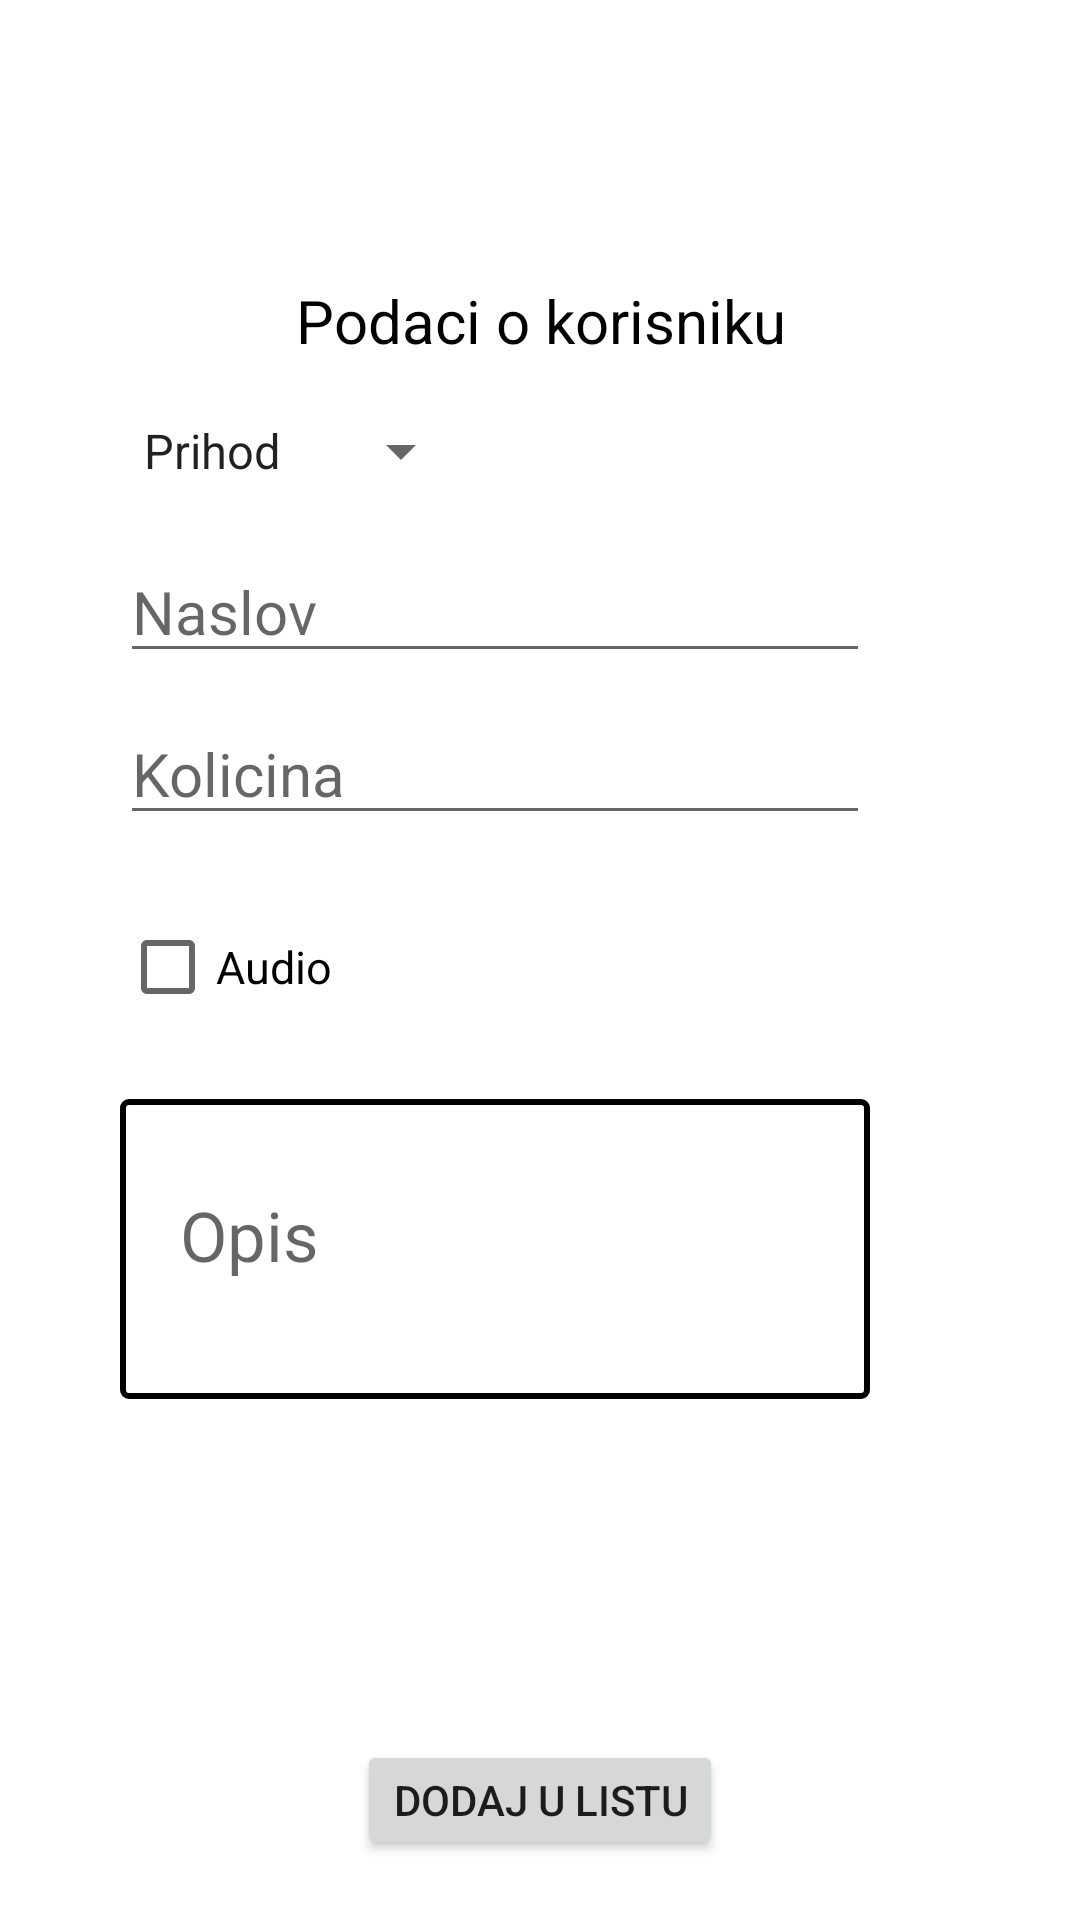

Here is an Android app screen rendered from its layout file. Give the layout XML and the strings, colors and styles it references.
<!-- AndroidManifest.xml: application theme Theme.Projekat1 -->
<!-- res/layout/unos.xml -->
<?xml version="1.0" encoding="utf-8"?>
<LinearLayout xmlns:android="http://schemas.android.com/apk/res/android"
    xmlns:app="http://schemas.android.com/apk/res-auto"
    android:id="@+id/unosFragment"
    android:layout_width="match_parent"
    android:layout_height="match_parent"
    android:gravity="center"
    android:orientation="vertical">


    <LinearLayout
        android:layout_width="match_parent"
        android:layout_height="0dp"
        android:layout_weight="7"
        android:gravity="center"
        android:orientation="vertical">
        <TextView
            style="@style/TextViewStyle"
            android:id="@+id/podaciKorisnika"
            android:layout_width="wrap_content"
            android:layout_height="wrap_content"
            android:textSize="20sp"
            android:gravity="center"
            android:text="@string/podaci_o_korisniku_Unos" />

        <Spinner
            style="@style/TextViewStyle"
            android:id="@+id/aSpinner"
            android:layout_width="wrap_content"
            android:layout_height="40dp"
            android:layout_marginTop="10dp"
            android:layout_marginLeft="40dp"
            android:layout_gravity="left"
            android:entries="@array/Spinner_items"/>

        <EditText
            style="@style/TextViewStyle"
            android:id="@+id/naslov"
            android:layout_width="250dp"
            android:layout_height="wrap_content"
            android:layout_marginTop="10dp"
            android:layout_marginLeft="40dp"
            android:layout_gravity="left"
            android:textSize="20sp"
            android:hint="@string/naslov"
            android:inputType="text"/>
        <EditText
            style="@style/TextViewStyle"
            android:id="@+id/kolicina"
            android:layout_width="250dp"
            android:layout_height="wrap_content"
            android:layout_marginTop="10dp"
            android:layout_marginLeft="40dp"
            android:layout_gravity="left"
            android:textSize="20sp"
            android:hint="@string/kolicina"
            android:inputType="text"/>

        <CheckBox
            style="@style/TextViewStyle"
            android:id="@+id/audioCheck"
            android:layout_width="wrap_content"
            android:layout_height="wrap_content"
            android:layout_marginTop="20dp"
            android:layout_marginLeft="40dp"
            android:layout_gravity="left"
            android:textSize="15sp"
            android:text="@string/audio"/>

            <EditText
                style="@style/TextViewStyle"
                android:id="@+id/opis"
                android:layout_width="250dp"
                android:layout_height="100dp"
                android:background="@drawable/border"
                android:layout_marginTop="20dp"
                android:layout_marginLeft="40dp"
                android:layout_gravity="left"
                android:gravity="top"
                android:paddingTop="30dp"
                android:paddingLeft="20dp"
                android:inputType="textMultiLine"
                android:hint="@string/opis" />


        <ImageView
            android:id="@+id/btnMic"
            android:layout_width="match_parent"
            android:layout_height="70dp"
            android:layout_marginBottom="20dp"
            android:layout_marginTop="30dp"
            style="@style/ImageViewStyle"
            android:src="@drawable/ic_mic"
            android:visibility="gone"/>

        <ImageView
            android:id="@+id/btnRecording"
            android:layout_width="match_parent"
            android:layout_height="70dp"
            android:layout_marginBottom="20dp"
            android:layout_marginTop="20dp"
            android:src="@drawable/ic_mic"
            android:visibility="gone"
            app:tint="@android:color/holo_red_light" />
    </LinearLayout>

        <LinearLayout
            android:layout_width="match_parent"
            android:layout_height="0dp"
            android:layout_weight="1"
            android:gravity="center"
            android:orientation="horizontal">
        <Button
            android:id="@+id/dodajUListuBtn"
            android:layout_width="wrap_content"
            android:layout_height="40dp"
            android:layout_gravity="center"
             android:text="@string/dodaj_u_listu"/>

    </LinearLayout>


</LinearLayout>
<!-- resources referenced by this layout -->
<resources>
  <string-array name="Spinner_items">
          <item>Prihod</item>
          <item>Rashod</item>
      </string-array>
  <!-- drawable border (drawable) -->
  <?xml version="1.0" encoding="utf-8"?>
  <shape xmlns:android="http://schemas.android.com/apk/res/android"
      android:shape="rectangle" >
  
  
  
  
  
  
      
  
  
  
      <stroke
          android:width="2dp"
          android:color="@color/black" >
      </stroke>
  
      
      <corners
          android:radius="2dp"   >
      </corners>
  
  </shape>
  <string name="audio">Audio</string>
  <string name="dodaj_u_listu">Dodaj u listu</string>
  <string name="kolicina">Kolicina</string>
  <string name="naslov">Naslov</string>
  <string name="opis">Opis</string>
  <string name="podaci_o_korisniku_Unos">Podaci o korisniku</string>
  <style name="ImageViewStyle" parent="Theme.Projekat1">
          <item name="tint">@color/black</item>
      </style>
  <style name="TextViewStyle" parent="Theme.Projekat1">
          <item name="android:textColor">@color/black</item>
          <item name="android:textSize">23sp</item>
      </style>
  <style name="Theme.Projekat1" parent="Theme.MaterialComponents.DayNight.DarkActionBar">
          
          <item name="colorPrimary">@color/black</item>
          <item name="colorPrimaryVariant">@color/purple_700</item>
          <item name="colorOnPrimary">@color/white</item>
          
          <item name="colorSecondary">@color/teal_200</item>
          <item name="colorSecondaryVariant">@color/teal_700</item>
          <item name="colorOnSecondary">@color/black</item>
          
          <item name="android:statusBarColor" tools:targetApi="l">?attr/colorPrimaryVariant</item>
          
      </style>
  <!-- not gathered from this repository: default colours our renderer supplied (Android Studio template values) -->
  <color name="purple_700">#FF3700B3</color>
  <color name="teal_200">#FF03DAC5</color>
  <color name="teal_700">#FF018786</color>
  <color name="black">#FF000000</color>
  <color name="white">#FFFFFFFF</color>
</resources>
